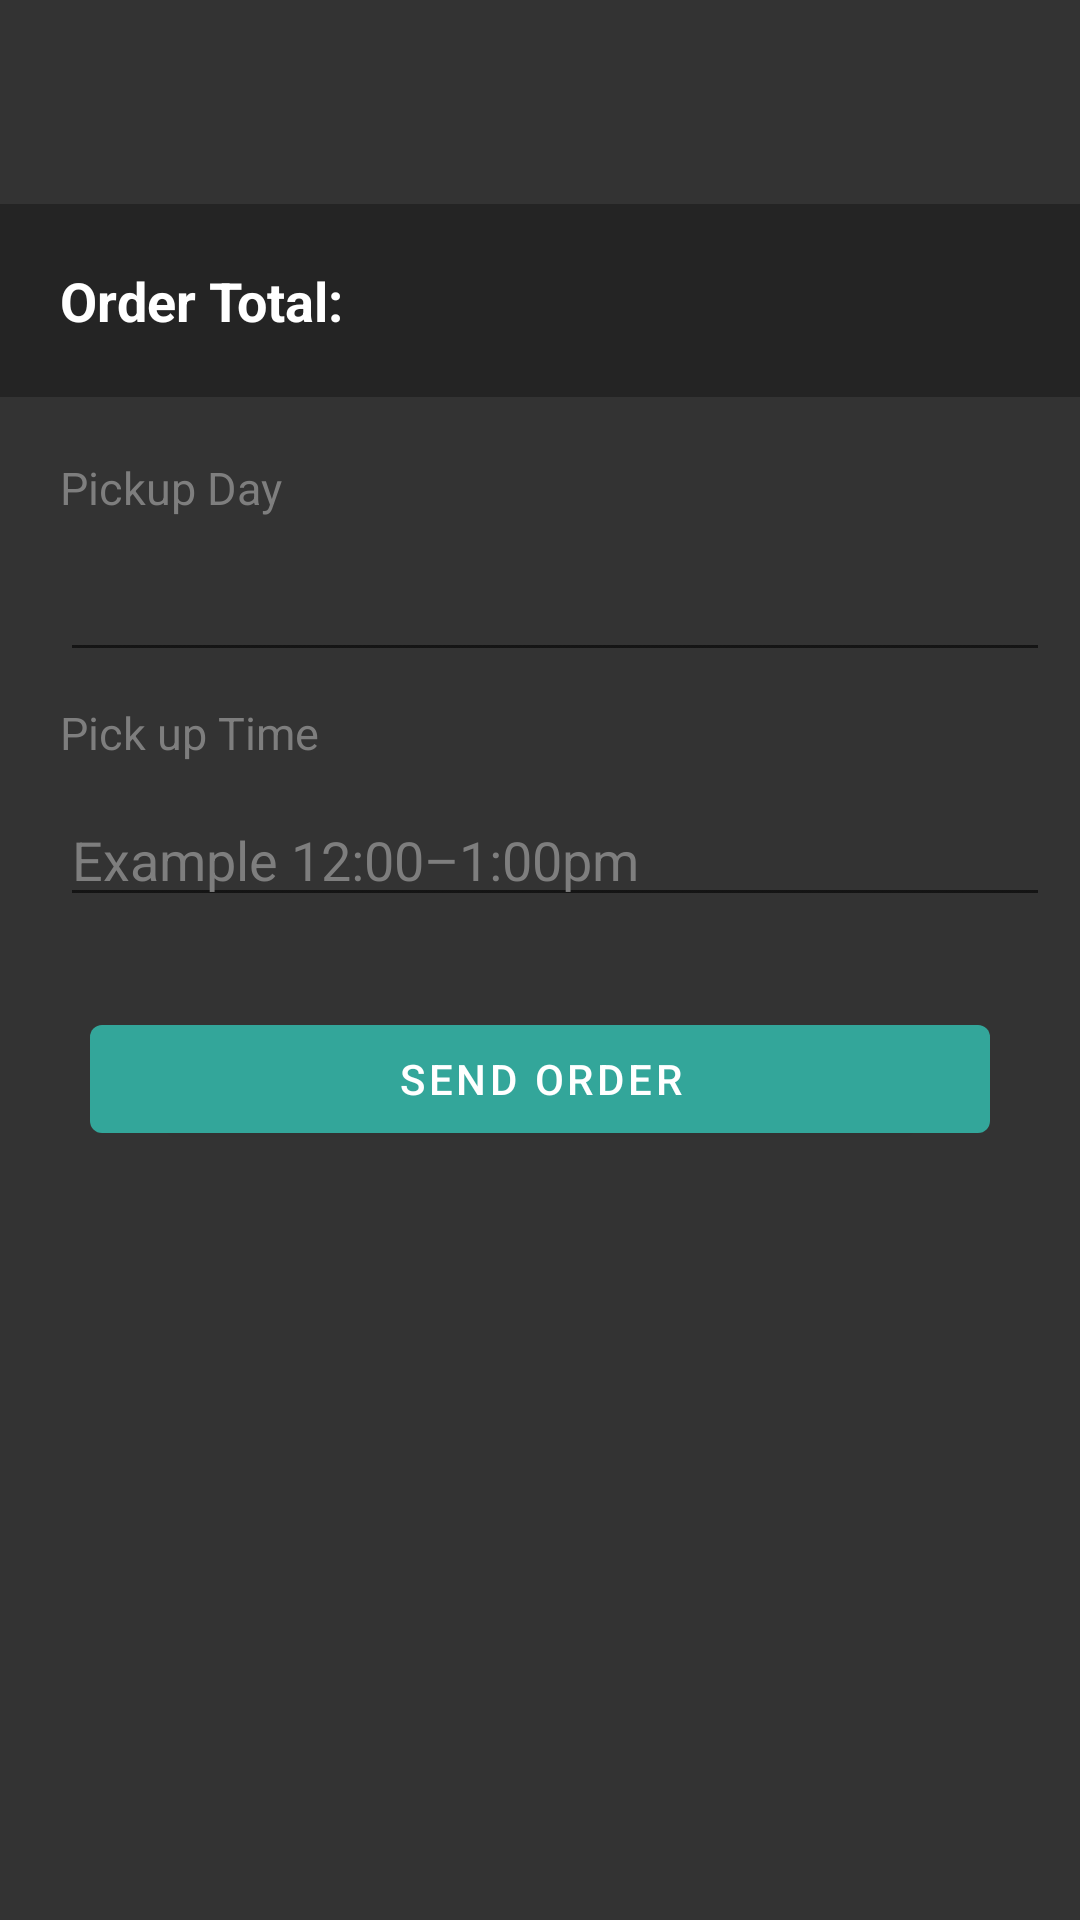

This screen was rendered from an Android layout file. Write that file and the resources it references.
<!-- AndroidManifest.xml: application theme Theme.Datz_Ratz -->
<!-- res/layout/fragment_view_order.xml -->
<?xml version="1.0" encoding="utf-8"?>
<ScrollView xmlns:android="http://schemas.android.com/apk/res/android"
    xmlns:tools="http://schemas.android.com/tools"
    android:layout_width="match_parent"
    android:layout_height="match_parent"
    android:background="@color/datz_black"
    tools:context=".fragments.ViewOrderFragment">

    <LinearLayout

        android:layout_width="match_parent"
        android:layout_height="wrap_content"
        android:orientation="vertical">

        <androidx.recyclerview.widget.RecyclerView
            android:id="@+id/orderRecyclerView"
            android:layout_width="match_parent"
            android:layout_height="0dp"
            android:layout_marginTop="60dp"
            android:layout_weight=".40"
            android:clipToPadding="false"
            android:padding="4dp"
            tools:listitem="@layout/order_fragment_item" />



            <LinearLayout
                android:layout_width="match_parent"
                android:layout_height="wrap_content"
                android:background="@color/highlight_black"
                android:paddingBottom="20dp"
                android:orientation="horizontal">

                <TextView
                    android:id="@+id/total_tag"
                    android:text="@string/order_total"
                    android:layout_width="0dp"
                    android:layout_weight=".60"
                    android:layout_height="match_parent"
                    android:textSize="18sp"
                    android:textStyle="bold"
                    android:layout_marginStart="20dp"
                    android:layout_marginTop="20dp"
                    android:layout_marginEnd="10dp"
                    android:textColor="@color/white"/>
                <TextView
                    android:id="@+id/display_total"
                    android:layout_width="0dp"
                    android:layout_weight=".4"
                    android:gravity="end"
                    android:textStyle="bold"
                    android:layout_height="wrap_content"
                    android:textSize="18sp"
                    android:textColor="@color/white"
                    android:layout_marginStart="20dp"
                    android:layout_marginTop="20dp"
                    android:layout_marginEnd="30dp"/>

            </LinearLayout>


            <TextView
                android:id="@+id/puDayTag"
                android:layout_width="match_parent"
                android:layout_height="wrap_content"
                android:layout_marginStart="20dp"
                android:layout_marginTop="20dp"
                android:layout_marginEnd="10dp"
                android:text="@string/pickup_day"
                android:textColor="@color/datz_grey"
                android:textSize="15sp"
                tools:ignore="SmallSp" />

            <EditText
                android:id="@+id/puDayInput"
                android:layout_width="match_parent"
                android:layout_height="wrap_content"
                android:layout_marginStart="20dp"
                android:layout_marginTop="10dp"
                android:layout_marginEnd="10dp"
                android:importantForAutofill="no"
                android:clickable="false"
                android:focusable="false"
                android:focusableInTouchMode="false"
                android:cursorVisible="false"
                android:textColor="@color/white"
                android:textSize="18sp"
                tools:ignore="LabelFor,TextFields" />

            <TextView
                android:id="@+id/puTimeTag"
                android:layout_width="match_parent"
                android:layout_height="wrap_content"
                android:layout_marginStart="20dp"
                android:layout_marginTop="10dp"
                android:layout_marginEnd="10dp"
                android:text="@string/pick_up_time"
                android:textColor="@color/datz_grey"
                android:textSize="15sp"
                tools:ignore="SmallSp" />

            <EditText
                android:id="@+id/puTimeInput"
                android:layout_width="match_parent"
                android:layout_height="wrap_content"
                android:layout_marginStart="20dp"
                android:layout_marginTop="10dp"
                android:layout_marginEnd="10dp"
                android:layout_marginBottom="30dp"
                android:clickable="true"
                android:focusable="true"
                android:hint="@string/_12_00_1_00pm"
                android:importantForAutofill="no"
                android:inputType="text"
                android:textColor="@color/white"
                android:textColorHint="@color/datz_grey"
                android:textSize="18sp"
                tools:ignore="LabelFor" />


            <Button
                android:id="@+id/btn_send"
                android:layout_width="match_parent"
                android:layout_height="wrap_content"
                android:layout_marginEnd="30dp"
                android:layout_marginStart="30dp"
                android:layout_marginBottom="30dp"
                android:text="@string/send_order" />


    </LinearLayout>
</ScrollView>
<!-- res/layout/order_fragment_item.xml (included above) -->
<?xml version="1.0" encoding="utf-8"?>
<androidx.cardview.widget.CardView xmlns:android="http://schemas.android.com/apk/res/android"
    android:layout_width="match_parent"
    android:layout_height="wrap_content"
    android:layout_margin="12dp"
    android:background="@color/datz_black">

    <LinearLayout
        android:layout_width="match_parent"
        android:layout_height="match_parent"
        android:background="@color/datz_black">


        <TextView
            android:id="@+id/txt_qty"
            android:layout_width="0dp"
            android:layout_height="wrap_content"
            android:background="@color/datz_black"
            android:padding="8dp"
            android:text="@string/_1"
            android:layout_weight=".1"
            android:textColor="@color/white"
            android:textSize="18sp" />

        <TextView
            android:id="@+id/txt_rodent"
            android:layout_width="0dp"
            android:layout_height="wrap_content"
            android:layout_weight=".6"
            android:background="@color/datz_black"
            android:padding="8dp"
            android:text="@string/small_asf"
            android:textColor="@color/white"
            android:textSize="18sp" />

        <TextView
            android:id="@+id/txt_price"
            android:layout_width="0dp"
            android:layout_height="wrap_content"
            android:layout_weight=".3"
            android:background="@color/datz_black"
            android:padding="8dp"
            android:text="@string/_1_75"
            android:textColor="@color/white"
            android:textSize="18sp" />


    </LinearLayout>

</androidx.cardview.widget.CardView>
<!-- resources referenced by this layout -->
<resources>
  <color name="datz_black">#333333</color>
  <color name="datz_grey">#7E7E7E</color>
  <color name="highlight_black">#242424</color>
  <color name="white">#FFFFFFFF</color>
  <string name="_1">1</string>
  <string name="_12_00_1_00pm">Example 12:00–1:00pm</string>
  <string name="_1_75">$1.75</string>
  <string name="order_total">Order Total:</string>
  <string name="pick_up_time">Pick up Time</string>
  <string name="pickup_day">Pickup Day</string>
  <string name="send_order">Send Order</string>
  <string name="small_asf">Small ASF</string>
  <style name="Theme.Datz_Ratz" parent="Theme.MaterialComponents.DayNight.DarkActionBar">
          
          <item name="colorPrimary">@color/datz_blue</item>
          <item name="colorPrimaryVariant">@color/black</item>
          <item name="colorOnPrimary">@color/white</item>
          
          <item name="colorSecondary">@color/datz_red</item>
          <item name="colorSecondaryVariant">@color/datz_red</item>
          <item name="colorOnSecondary">@color/black</item>
          
          <item name="android:statusBarColor" tools:targetApi="l">?attr/colorPrimaryVariant</item>
          
      </style>
  <color name="datz_blue">#33A69A</color>
  <color name="black">#FF000000</color>
  <color name="datz_red">#F24452</color>
</resources>
